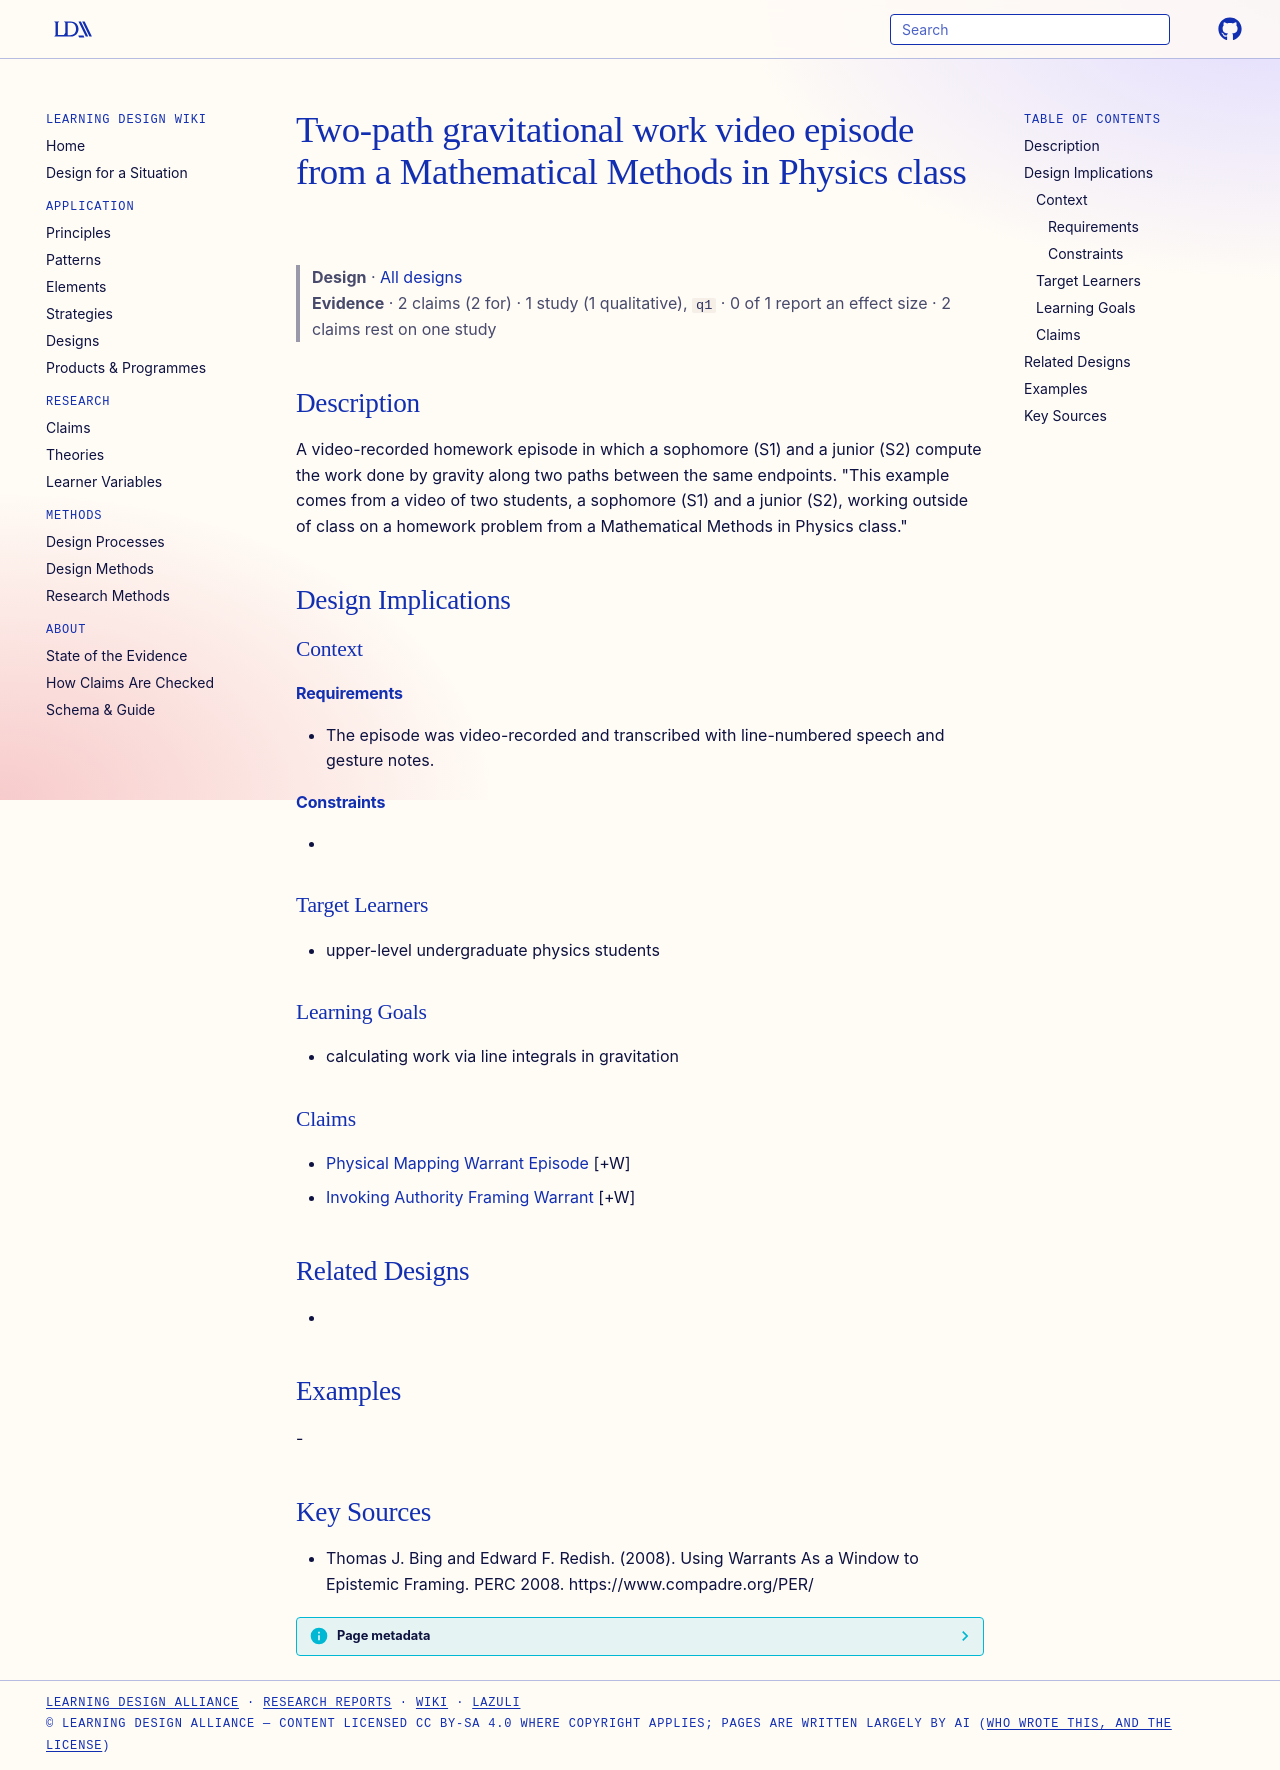

repository: Learning-Design-Alliance/learning-wiki · page: designs/two-path-work-integral-video-episode/index.html · generator: mkdocs

---
type: design
id: two-path-work-integral-video-episode
title: Two-path gravitational work video episode from a Mathematical Methods in Physics class
description: A video-recorded homework episode in which a sophomore (S1) and a junior (S2) compute the work done by gravity along two paths between the same endpoints.
status: review
generated:
  by: "process:settle-candidates"
  at: 2026-11-10
sources:
  - id: thomas-j-bing-and-edward-f-redish-2008
    resource: "https://www.compadre.org/PER/"
    title: "Thomas J. Bing and Edward F. Redish. (2008). Using Warrants As a Window to Epistemic Framing. PERC 2008. https://www.compadre.org/PER/"
    author: Thomas J. Bing and Edward F. Redish
---

# Two-path gravitational work video episode from a Mathematical Methods in Physics class

> **Design** · [All designs](index.md)
> **Evidence** · 2 claims (2 for) · 1 study (1 qualitative), `q1` · 0 of 1 report an effect size · 2 claims rest on one study

## Description
A video-recorded homework episode in which a sophomore (S1) and a junior (S2) compute the work done by gravity along two paths between the same endpoints. "This example comes from a video of two students, a sophomore (S1) and a junior (S2), working outside of class on a homework problem from a Mathematical Methods in Physics class."

## Design Implications

### Context
#### Requirements
- The episode was video-recorded and transcribed with line-numbered speech and gesture notes.
#### Constraints
- 

### Target Learners
- upper-level undergraduate physics students

### Learning Goals
- calculating work via line integrals in gravitation

### Claims
- [Physical Mapping Warrant Episode](../claims/physical-mapping-warrant-episode.md) [+W]
- [Invoking Authority Framing Warrant](../claims/invoking-authority-framing-warrant.md) [+W]

## Related Designs
- 

## Examples
-

## Key Sources
- Thomas J. Bing and Edward F. Redish. (2008). Using Warrants As a Window to Epistemic Framing. PERC 2008. https://www.compadre.org/PER/
